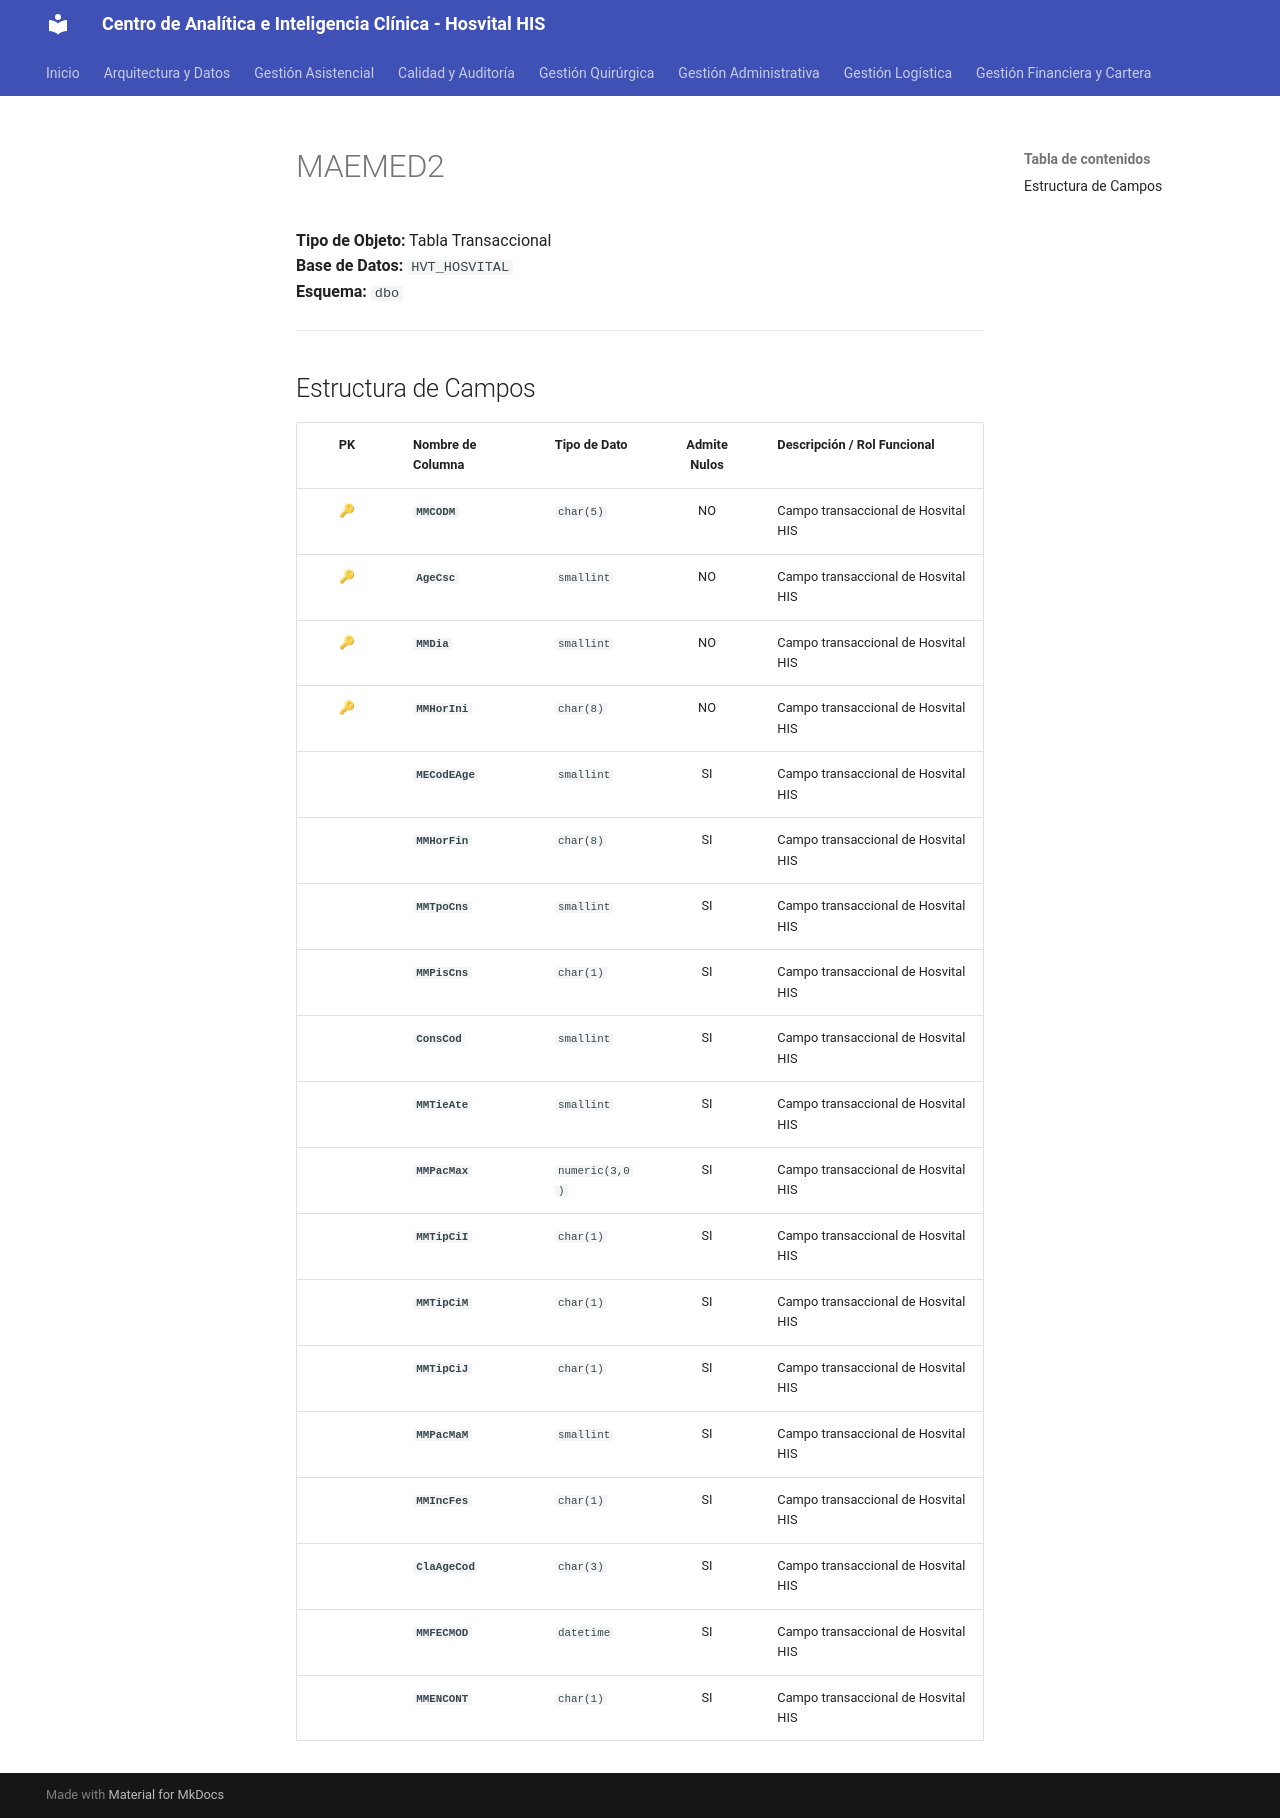

repository: SoporteSaludtech/superset-docs · page: diccionario-general/MAEMED2/index.html · generator: mkdocs

# MAEMED2

**Tipo de Objeto:** Tabla Transaccional  
**Base de Datos:** `HVT_HOSVITAL`  
**Esquema:** `dbo`

---

## Estructura de Campos

| PK | Nombre de Columna | Tipo de Dato | Admite Nulos | Descripción / Rol Funcional |
| :-: | :--- | :--- | :-: | :--- |
| 🔑 | **`MMCODM`** | `char(5)` | NO | Campo transaccional de Hosvital HIS |
| 🔑 | **`AgeCsc`** | `smallint` | NO | Campo transaccional de Hosvital HIS |
| 🔑 | **`MMDia`** | `smallint` | NO | Campo transaccional de Hosvital HIS |
| 🔑 | **`MMHorIni`** | `char(8)` | NO | Campo transaccional de Hosvital HIS |
|  | **`MECodEAge`** | `smallint` | SI | Campo transaccional de Hosvital HIS |
|  | **`MMHorFin`** | `char(8)` | SI | Campo transaccional de Hosvital HIS |
|  | **`MMTpoCns`** | `smallint` | SI | Campo transaccional de Hosvital HIS |
|  | **`MMPisCns`** | `char(1)` | SI | Campo transaccional de Hosvital HIS |
|  | **`ConsCod`** | `smallint` | SI | Campo transaccional de Hosvital HIS |
|  | **`MMTieAte`** | `smallint` | SI | Campo transaccional de Hosvital HIS |
|  | **`MMPacMax`** | `numeric(3,0)` | SI | Campo transaccional de Hosvital HIS |
|  | **`MMTipCiI`** | `char(1)` | SI | Campo transaccional de Hosvital HIS |
|  | **`MMTipCiM`** | `char(1)` | SI | Campo transaccional de Hosvital HIS |
|  | **`MMTipCiJ`** | `char(1)` | SI | Campo transaccional de Hosvital HIS |
|  | **`MMPacMaM`** | `smallint` | SI | Campo transaccional de Hosvital HIS |
|  | **`MMIncFes`** | `char(1)` | SI | Campo transaccional de Hosvital HIS |
|  | **`ClaAgeCod`** | `char(3)` | SI | Campo transaccional de Hosvital HIS |
|  | **`MMFECMOD`** | `datetime` | SI | Campo transaccional de Hosvital HIS |
|  | **`MMENCONT`** | `char(1)` | SI | Campo transaccional de Hosvital HIS |
